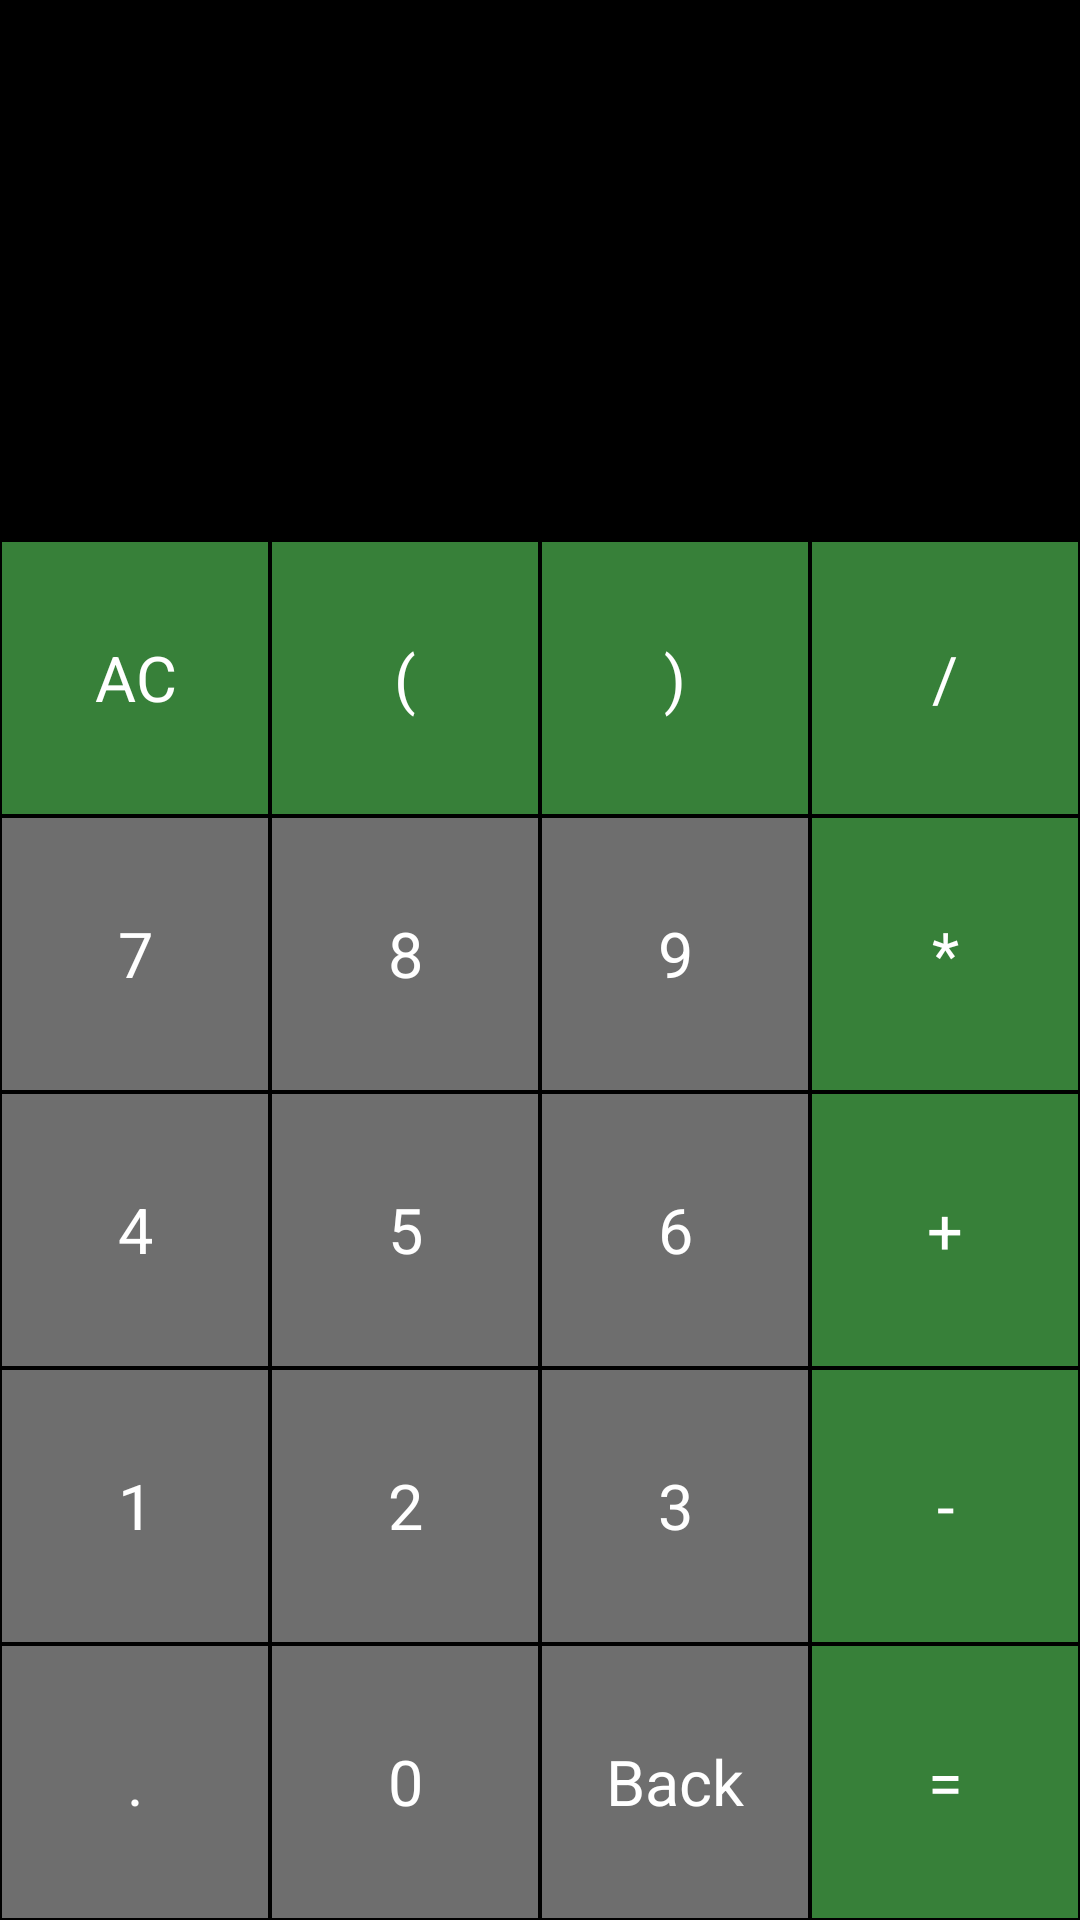

The Android layout XML behind this screen, and the referenced resources:
<!-- AndroidManifest.xml: application theme Theme.LB -->
<!-- res/layout/calc.xml -->
<?xml version="1.0" encoding="utf-8"?>
<LinearLayout
    xmlns:android="http://schemas.android.com/apk/res/android"
    xmlns:app="http://schemas.android.com/apk/res-auto"
    xmlns:tools="http://schemas.android.com/tools"
    android:layout_width="match_parent"
    android:layout_height="match_parent"
    android:background="@color/black"
    android:orientation="vertical"
    >

    <TextView
        android:id="@+id/math_operation"
        android:layout_width="match_parent"
        android:layout_height="80sp"
        android:ellipsize="start"
        android:gravity="end"
        android:singleLine="true"
        android:textColor="@color/white"
        android:textSize="40sp"
        tools:ignore="MissingConstraints" />

    <TextView
        android:id="@+id/result_text"
        android:layout_width="match_parent"
        android:layout_height="100sp"
        android:ellipsize="start"
        android:gravity="end"
        android:singleLine="true"
        android:textColor="@color/white"
        android:textSize="30sp"
 />

    <LinearLayout
        android:layout_width="match_parent"
        android:layout_height="match_parent"
        android:orientation="vertical">

        <LinearLayout
            android:orientation="horizontal"
            android:layout_weight="1"
            android:layout_width="match_parent"
            android:layout_height="0dp">

            <TextView
                style="@style/ActionButton"
                android:id="@+id/clear_btn"
                android:text="AC"
                />
            <TextView
                style="@style/ActionButton"
                android:id="@+id/open_bracket_btn"
                android:text="("
                />
            <TextView
                style="@style/ActionButton"
                android:id="@+id/close_bracket_btn"
                android:text=")"
                />
            <TextView
                style="@style/ActionButton"
                android:id="@+id/division_btn"
                android:text="/"
                />
        </LinearLayout>
        <LinearLayout
            android:orientation="horizontal"
            android:layout_weight="1"
            android:layout_width="match_parent"
            android:layout_height="0dp">

            <TextView
                style="@style/NumberButton"
                android:id="@+id/btn_7"
                android:text="7"
                />
            <TextView
                style="@style/NumberButton"
                android:id="@+id/btn_8"
                android:text="8"
                />
            <TextView
                style="@style/NumberButton"
                android:id="@+id/btn_9"
                android:text="9"
                />
            <TextView
                style="@style/ActionButton"
                android:id="@+id/mult_btn"
                android:text="*"
                />

        </LinearLayout>
        <LinearLayout
            android:orientation="horizontal"
            android:layout_weight="1"
            android:layout_width="match_parent"
            android:layout_height="0dp">

            <TextView
                style="@style/NumberButton"
                android:id="@+id/btn_4"
                android:text="4"
                />
            <TextView
                style="@style/NumberButton"
                android:id="@+id/btn_5"
                android:text="5"
                />
            <TextView
                style="@style/NumberButton"
                android:id="@+id/btn_6"
                android:text="6"
                />
            <TextView
                style="@style/ActionButton"
                android:id="@+id/plus_btn"
                android:text="+"
                />

        </LinearLayout>

        <LinearLayout
            android:orientation="horizontal"
            android:layout_weight="1"
            android:layout_width="match_parent"
            android:layout_height="0dp">

            <TextView
                style="@style/NumberButton"
                android:id="@+id/btn_1"
                android:text="1"
                />
            <TextView
                style="@style/NumberButton"
                android:id="@+id/btn_2"
                android:text="2"
                />
            <TextView
                style="@style/NumberButton"
                android:id="@+id/btn_3"
                android:text="3"
                />
            <TextView
                style="@style/ActionButton"
                android:id="@+id/minus_btn"
                android:text="-"
                />

        </LinearLayout>
        <LinearLayout
            android:orientation="horizontal"
            android:layout_weight="1"
            android:layout_width="match_parent"
            android:layout_height="0dp"
            >

            <TextView
                style="@style/NumberButton"
                android:id="@+id/dot_btn"
                android:text="."
                />
            <TextView
                style="@style/NumberButton"
                android:id="@+id/btn_0"
                android:text="0"
                />
            <TextView
                style="@style/NumberButton"
                android:id="@+id/back_btn"
                android:text="Back"
                />
            <TextView
                style="@style/ActionButton"
                android:id="@+id/equal_btn"
                android:text="="
                />

        </LinearLayout>
    </LinearLayout>
</LinearLayout>
<!-- resources referenced by this layout -->
<resources>
  <style name="ActionButton">
          <item name="android:layout_width">0dp</item>
          <item name="android:layout_height">match_parent</item>
          <item name="android:layout_weight">1</item>
          <item name="android:background">#378039</item>
          <item name="android:textSize">21sp</item>
          <item name="android:textColor">#ffffff</item>
          <item name="android:gravity">center</item>
          <item name="android:layout_margin">0.5dp</item>
  
      </style>
  <style name="NumberButton">
          <item name="android:layout_width">0dp</item>
          <item name="android:layout_height">match_parent</item>
          <item name="android:layout_weight">1</item>
          <item name="android:background">#6e6e6e</item>
          <item name="android:textSize">21sp</item>
          <item name="android:textColor">#ffffff</item>
          <item name="android:gravity">center</item>
          <item name="android:layout_margin">0.5dp</item>
      </style>
  <style name="Theme.LB" parent="android:Theme.Material.Light.NoActionBar" />
  <!-- not gathered from this repository: default colours our renderer supplied (Android Studio template values) -->
  <color name="black">#FF000000</color>
  <color name="white">#FFFFFFFF</color>
</resources>
